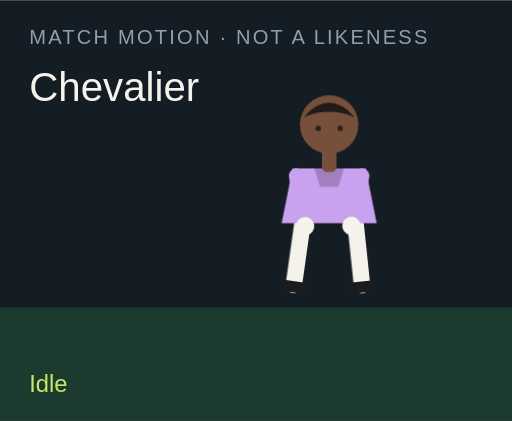
t = 0.00 s
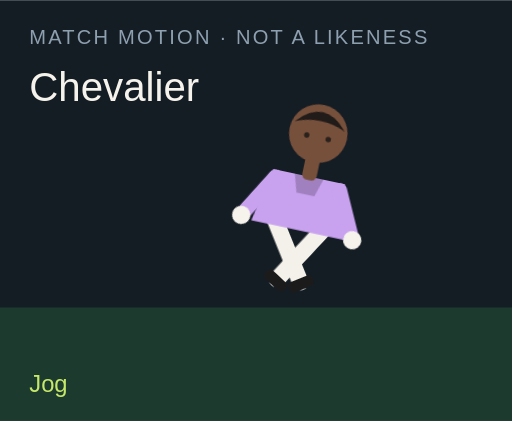
t = 1.50 s
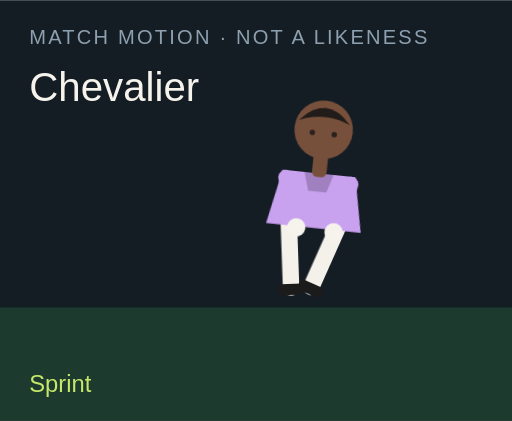
t = 3.00 s
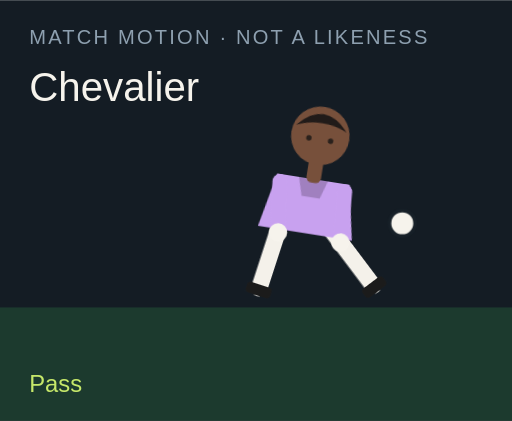
t = 4.50 s
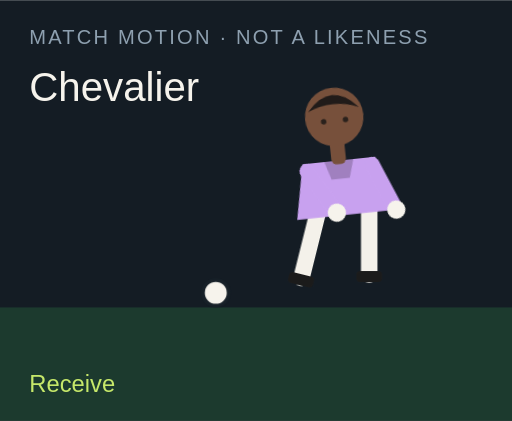
t = 6.00 s
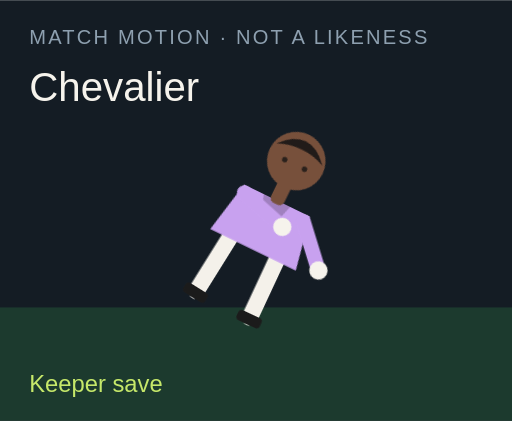
t = 7.50 s

The animated SVG that drew these frames (rendered in a browser with its animation timeline set to each time). Animation: 18 CSS @keyframes rules; one cycle of 9.00 s, repeats indefinitely.

<?xml version="1.0" encoding="UTF-8"?>
<svg xmlns="http://www.w3.org/2000/svg" viewBox="0 0 280 230" role="img">
  <style>@media (prefers-reduced-motion: reduce){animate,animateTransform{display:none}}</style>
  <rect width="280" height="230" fill="#141c24"/>
  <rect y="168" width="280" height="62" fill="#1c3a2e"/>
  <text x="16" y="24" fill="#8ea0b0" font-family="Arial,sans-serif" font-size="11" letter-spacing="1.2">MATCH MOTION · NOT A LIKENESS</text>
  <text x="16" y="55" fill="#f6f3ec" font-family="Impact,sans-serif" font-size="22">Chevalier</text>
  <circle r="7" fill="#f6f3ec" stroke="#172028" stroke-width="2" id="motion-2788" cx="150" cy="160" opacity="0">
    
    
    
  </circle>
  <g transform="translate(132 40)">
    <g id="motion-2810" transform="rotate(0 48 90)">
      
      <g id="motion-2812" transform="translate(0 0)">
        
        <g transform="translate(34 78)"><g id="motion-2814" transform="rotate(8)"><path d="M0 0 V38" stroke="#f4f1ea" stroke-width="9" stroke-linecap="round"/><rect x="-7" y="36" width="14" height="6" rx="2" fill="#1b1b1b"/></g></g>
        <g transform="translate(62 78)"><g id="motion-2816" transform="rotate(-6)"><path d="M0 0 V38" stroke="#f4f1ea" stroke-width="9" stroke-linecap="round"/><rect x="-7" y="36" width="14" height="6" rx="2" fill="#1b1b1b"/></g></g>
        <path d="M28 52 h40 l6 30 H22 Z" fill="#c8a1ef"/>
        <path d="M40 52 h16 l-3 10 H43 Z" fill="#000" opacity=".2"/>
        <g transform="translate(30 56)"><g id="motion-2818" transform="rotate(-10)"><path d="M0 0 V28" stroke="#c8a1ef" stroke-width="8" stroke-linecap="round"/><circle cx="0" cy="28" r="5" fill="#f6f3ec"/></g></g>
        <g transform="translate(66 56)"><g id="motion-2820" transform="rotate(12)"><path d="M0 0 V28" stroke="#c8a1ef" stroke-width="8" stroke-linecap="round"/><circle cx="0" cy="28" r="5" fill="#f6f3ec"/></g></g>
        <rect x="44" y="40" width="8" height="14" rx="3" fill="#77503b"/>
        <circle cx="48" cy="28" r="16" fill="#77503b"/>
        <path d="M34 24 Q48 8 62 24 Q48 18 34 24" fill="#211b19"/>
        <circle cx="42" cy="30" r="1.5" fill="#2a211c"/><circle cx="54" cy="30" r="1.5" fill="#2a211c"/>
      </g>
    </g>
  </g>
  <text x="16" y="214" fill="#c6e86a" font-family="Arial,sans-serif" font-size="13" opacity="1" id="motion-2792">Idle</text><text x="16" y="214" fill="#c6e86a" font-family="Arial,sans-serif" font-size="13" opacity="0" id="motion-2794">Jog</text><text x="16" y="214" fill="#c6e86a" font-family="Arial,sans-serif" font-size="13" opacity="0" id="motion-2796">Sprint</text><text x="16" y="214" fill="#c6e86a" font-family="Arial,sans-serif" font-size="13" opacity="0" id="motion-2798">Dribble</text><text x="16" y="214" fill="#c6e86a" font-family="Arial,sans-serif" font-size="13" opacity="0" id="motion-2800">Pass</text><text x="16" y="214" fill="#c6e86a" font-family="Arial,sans-serif" font-size="13" opacity="0" id="motion-2802">Shoot</text><text x="16" y="214" fill="#c6e86a" font-family="Arial,sans-serif" font-size="13" opacity="0" id="motion-2804">Receive</text><text x="16" y="214" fill="#c6e86a" font-family="Arial,sans-serif" font-size="13" opacity="0" id="motion-2806">Keeper save</text><text x="16" y="214" fill="#c6e86a" font-family="Arial,sans-serif" font-size="13" opacity="0" id="motion-2808">Gloves up</text>
<style>@keyframes track-2789{0%{cx:150px}11.1%{cx:156px}22.2%{cx:164px}33.300000000000004%{cx:142px}44.4%{cx:190px}55.60000000000001%{cx:250px}66.7%{cx:118px}77.8%{cx:150px}88.9%{cx:150px}100%{cx:150px}}@keyframes track-2790{0%{cy:160px}11.1%{cy:158px}22.2%{cy:154px}33.300000000000004%{cy:156px}44.4%{cy:148px}55.60000000000001%{cy:96px}66.7%{cy:160px}77.8%{cy:160px}88.9%{cy:160px}100%{cy:160px}}@keyframes track-2791{0%{opacity:0}11.1%{opacity:0}22.2%{opacity:0}33.300000000000004%{opacity:1}44.4%{opacity:1}55.60000000000001%{opacity:1}66.7%{opacity:1}77.8%{opacity:0}88.9%{opacity:0}100%{opacity:0}}@keyframes track-2793{0%{opacity:1}11.1%{opacity:0}22.2%{opacity:0}33.300000000000004%{opacity:0}44.4%{opacity:0}55.60000000000001%{opacity:0}66.7%{opacity:0}77.8%{opacity:0}88.9%{opacity:0}100%{opacity:1}}@keyframes track-2795{0%{opacity:0}11.1%{opacity:1}22.2%{opacity:0}33.300000000000004%{opacity:0}44.4%{opacity:0}55.60000000000001%{opacity:0}66.7%{opacity:0}77.8%{opacity:0}88.9%{opacity:0}100%{opacity:0}}@keyframes track-2797{0%{opacity:0}11.1%{opacity:0}22.2%{opacity:1}33.300000000000004%{opacity:0}44.4%{opacity:0}55.60000000000001%{opacity:0}66.7%{opacity:0}77.8%{opacity:0}88.9%{opacity:0}100%{opacity:0}}@keyframes track-2799{0%{opacity:0}11.1%{opacity:0}22.2%{opacity:0}33.300000000000004%{opacity:1}44.4%{opacity:0}55.60000000000001%{opacity:0}66.7%{opacity:0}77.8%{opacity:0}88.9%{opacity:0}100%{opacity:0}}@keyframes track-2801{0%{opacity:0}11.1%{opacity:0}22.2%{opacity:0}33.300000000000004%{opacity:0}44.4%{opacity:1}55.60000000000001%{opacity:0}66.7%{opacity:0}77.8%{opacity:0}88.9%{opacity:0}100%{opacity:0}}@keyframes track-2803{0%{opacity:0}11.1%{opacity:0}22.2%{opacity:0}33.300000000000004%{opacity:0}44.4%{opacity:0}55.60000000000001%{opacity:1}66.7%{opacity:0}77.8%{opacity:0}88.9%{opacity:0}100%{opacity:0}}@keyframes track-2805{0%{opacity:0}11.1%{opacity:0}22.2%{opacity:0}33.300000000000004%{opacity:0}44.4%{opacity:0}55.60000000000001%{opacity:0}66.7%{opacity:1}77.8%{opacity:0}88.9%{opacity:0}100%{opacity:0}}@keyframes track-2807{0%{opacity:0}11.1%{opacity:0}22.2%{opacity:0}33.300000000000004%{opacity:0}44.4%{opacity:0}55.60000000000001%{opacity:0}66.7%{opacity:0}77.8%{opacity:1}88.9%{opacity:0}100%{opacity:0}}@keyframes track-2809{0%{opacity:0}11.1%{opacity:0}22.2%{opacity:0}33.300000000000004%{opacity:0}44.4%{opacity:0}55.60000000000001%{opacity:0}66.7%{opacity:0}77.8%{opacity:0}88.9%{opacity:1}100%{opacity:0}}@keyframes track-2811{0%{transform:rotate(0deg)}11.1%{transform:rotate(8deg)}22.2%{transform:rotate(16deg)}33.300000000000004%{transform:rotate(6deg)}44.4%{transform:rotate(4deg)}55.60000000000001%{transform:rotate(14deg)}66.7%{transform:rotate(-6deg)}77.8%{transform:rotate(52deg)}88.9%{transform:rotate(0deg)}100%{transform:rotate(0deg)}}@keyframes track-2813{0%{transform:translate(0px,0px)}11.1%{transform:translate(0px,-3px)}22.2%{transform:translate(0px,-6px)}33.300000000000004%{transform:translate(0px,-2px)}44.4%{transform:translate(0px,2px)}55.60000000000001%{transform:translate(0px,-4px)}66.7%{transform:translate(0px,1px)}77.8%{transform:translate(0px,16px)}88.9%{transform:translate(0px,-12px)}100%{transform:translate(0px,0px)}}@keyframes track-2815{0%{transform:rotate(8deg)}11.1%{transform:rotate(-26deg)}22.2%{transform:rotate(-42deg)}33.300000000000004%{transform:rotate(-8deg)}44.4%{transform:rotate(6deg)}55.60000000000001%{transform:rotate(12deg)}66.7%{transform:rotate(20deg)}77.8%{transform:rotate(18deg)}88.9%{transform:rotate(-6deg)}100%{transform:rotate(8deg)}}@keyframes track-2817{0%{transform:rotate(-6deg)}11.1%{transform:rotate(24deg)}22.2%{transform:rotate(38deg)}33.300000000000004%{transform:rotate(18deg)}44.4%{transform:rotate(-38deg)}55.60000000000001%{transform:rotate(-54deg)}66.7%{transform:rotate(6deg)}77.8%{transform:rotate(-8deg)}88.9%{transform:rotate(6deg)}100%{transform:rotate(-6deg)}}@keyframes track-2819{0%{transform:rotate(-10deg)}11.1%{transform:rotate(24deg)}22.2%{transform:rotate(36deg)}33.300000000000004%{transform:rotate(-18deg)}44.4%{transform:rotate(10deg)}55.60000000000001%{transform:rotate(-24deg)}66.7%{transform:rotate(-30deg)}77.8%{transform:rotate(-70deg)}88.9%{transform:rotate(-78deg)}100%{transform:rotate(-10deg)}}@keyframes track-2821{0%{transform:rotate(12deg)}11.1%{transform:rotate(-20deg)}22.2%{transform:rotate(-32deg)}33.300000000000004%{transform:rotate(14deg)}44.4%{transform:rotate(-26deg)}55.60000000000001%{transform:rotate(18deg)}66.7%{transform:rotate(-22deg)}77.8%{transform:rotate(-8deg)}88.9%{transform:rotate(-78deg)}100%{transform:rotate(12deg)}}@media(prefers-reduced-motion:no-preference){#motion-2788{animation:track-2789 9s linear infinite both,track-2790 9s linear infinite both,track-2791 9s steps(1,end) infinite both}#motion-2792{animation:track-2793 9s steps(1,end) infinite both}#motion-2794{animation:track-2795 9s steps(1,end) infinite both}#motion-2796{animation:track-2797 9s steps(1,end) infinite both}#motion-2798{animation:track-2799 9s steps(1,end) infinite both}#motion-2800{animation:track-2801 9s steps(1,end) infinite both}#motion-2802{animation:track-2803 9s steps(1,end) infinite both}#motion-2804{animation:track-2805 9s steps(1,end) infinite both}#motion-2806{animation:track-2807 9s steps(1,end) infinite both}#motion-2808{animation:track-2809 9s steps(1,end) infinite both}#motion-2810{animation:track-2811 9s linear infinite both}#motion-2812{animation:track-2813 9s linear infinite both}#motion-2814{animation:track-2815 9s linear infinite both}#motion-2816{animation:track-2817 9s linear infinite both}#motion-2818{animation:track-2819 9s linear infinite both}#motion-2820{animation:track-2821 9s linear infinite both}}</style></svg>
